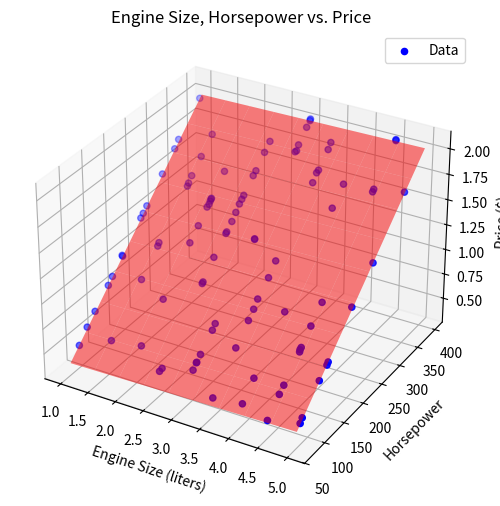

Write the Python code that produced this figure.
import numpy as np
import matplotlib.pyplot as plt

np.random.seed(0)

engine_size = np.random.choice([1, 1.5, 2, 2.5, 3, 3.5, 4, 4.5, 5], 100)
horsepower = np.random.randint(70, 400, 100)
vehicle_age = np.random.randint(1, 20, 100)
num_doors = np.random.randint(2, 5, 100)
price = (
    10000 * engine_size
    + 5000 * horsepower
    + 1000 * vehicle_age
    + 500 * num_doors
    + np.random.normal(0, 5000, 100)
)

# print(engine_size)

engine_size_train = engine_size
horsepower_train = horsepower
vehicle_age_train = vehicle_age
num_doors_train = num_doors
price_train = price


# Reshape the data to be column vectors
engine_size = engine_size.reshape(-1, 1)
horsepower = horsepower.reshape(-1, 1)
vehicle_age = vehicle_age.reshape(-1, 1)
num_doors = num_doors.reshape(-1, 1)
price = price.reshape(-1, 1)


# Normalize the features
def normalize(feature):
    mean = np.mean(feature)
    std = np.std(feature)
    normalized = (feature - mean) / std
    return normalized, mean, std


engine_size_normalized, engine_size_mean, engine_size_std = normalize(engine_size)
horsepower_normalized, horsepower_mean, horsepower_std = normalize(horsepower)
vehicle_age_normalized, vehicle_age_mean, vehicle_age_std = normalize(vehicle_age)
num_doors_normalized, num_doors_mean, num_doors_std = normalize(num_doors)

# Combine normalized features into a new feature matrix
X_normalized = np.hstack(
    [
        np.ones_like(engine_size_normalized),
        engine_size_normalized,
        horsepower_normalized,
        vehicle_age_normalized,
        num_doors_normalized,
    ]
)
# Initialize weights randomly
np.random.seed(42)
weights = np.random.randn(5, 1)

# Set hyperparameters
learning_rate = 0.01
num_iterations = 10000

# Gradient Descent
for i in range(num_iterations):
    predictions = np.dot(X_normalized, weights)
    error = predictions - price.reshape(-1, 1)
    gradients = 1 / len(price) * np.dot(X_normalized.T, error)
    weights = weights - learning_rate * gradients

# Denormalize weights
intercept = (
    weights[0][0]
    - weights[1][0] * engine_size_mean / engine_size_std
    - weights[2][0] * horsepower_mean / horsepower_std
    - weights[3][0] * vehicle_age_mean / vehicle_age_std
    - weights[4][0] * num_doors_mean / num_doors_std
)
slope_engine_size = weights[1][0] / engine_size_std
slope_horsepower = weights[2][0] / horsepower_std
slope_vehicle_age = weights[3][0] / vehicle_age_std
slope_num_doors = weights[4][0] / num_doors_std

# Regression Plane
fig = plt.figure(figsize=(8, 6))
ax = fig.add_subplot(111, projection="3d")
ax.scatter(engine_size_train, horsepower_train, price_train, color="blue", label="Data")

# grid for Engine Size and Horsepower
engine_size_grid, horsepower_grid = np.meshgrid(
    np.linspace(engine_size.min(), engine_size.max(), 10),
    np.linspace(horsepower.min(), horsepower.max(), 10),
)
price_grid = (
    intercept
    + slope_engine_size * engine_size_grid
    + slope_horsepower * horsepower_grid
)

# Plot the regression plane
ax.plot_surface(engine_size_grid, horsepower_grid, price_grid, color="red", alpha=0.5)

ax.set_title("Engine Size, Horsepower vs. Price")
ax.set_xlabel("Engine Size (liters)")
ax.set_ylabel("Horsepower")
ax.set_zlabel("Price ($)")
ax.legend()
plt.show()

# Predict Prices for New Data
new_engine_size = np.array([[2.0], [3.5], [4.0]])
new_horsepower = np.array([[150], [250], [320]])
new_vehicle_age = np.array([[5], [3], [7]])
new_num_doors = np.array([[4], [2], [4]])

# Calculate predicted prices using the learned model
predicted_prices = (
    intercept
    + slope_engine_size * new_engine_size
    + slope_horsepower * new_horsepower
    + slope_vehicle_age * new_vehicle_age
    + slope_num_doors * new_num_doors
)

print("Predicted prices:")
for i in range(len(new_engine_size)):
    print(
        f"Engine Size: {new_engine_size[i][0]} L, Horsepower: {new_horsepower[i][0]} HP, "
        f"Vehicle Age: {new_vehicle_age[i][0]} years, Number of Doors: {new_num_doors[i][0]}, "
        f"Predicted Price: ${predicted_prices[i][0]:.2f}"
    )

# Print the Regression Equation
print(
    f"Regression equation: Price = {intercept:.2f} + {slope_engine_size:.2f} * Engine Size + "
    f"{slope_horsepower:.2f} * Horsepower + {slope_vehicle_age:.2f} * Vehicle Age + {slope_num_doors:.2f} * Number of Doors"
)
